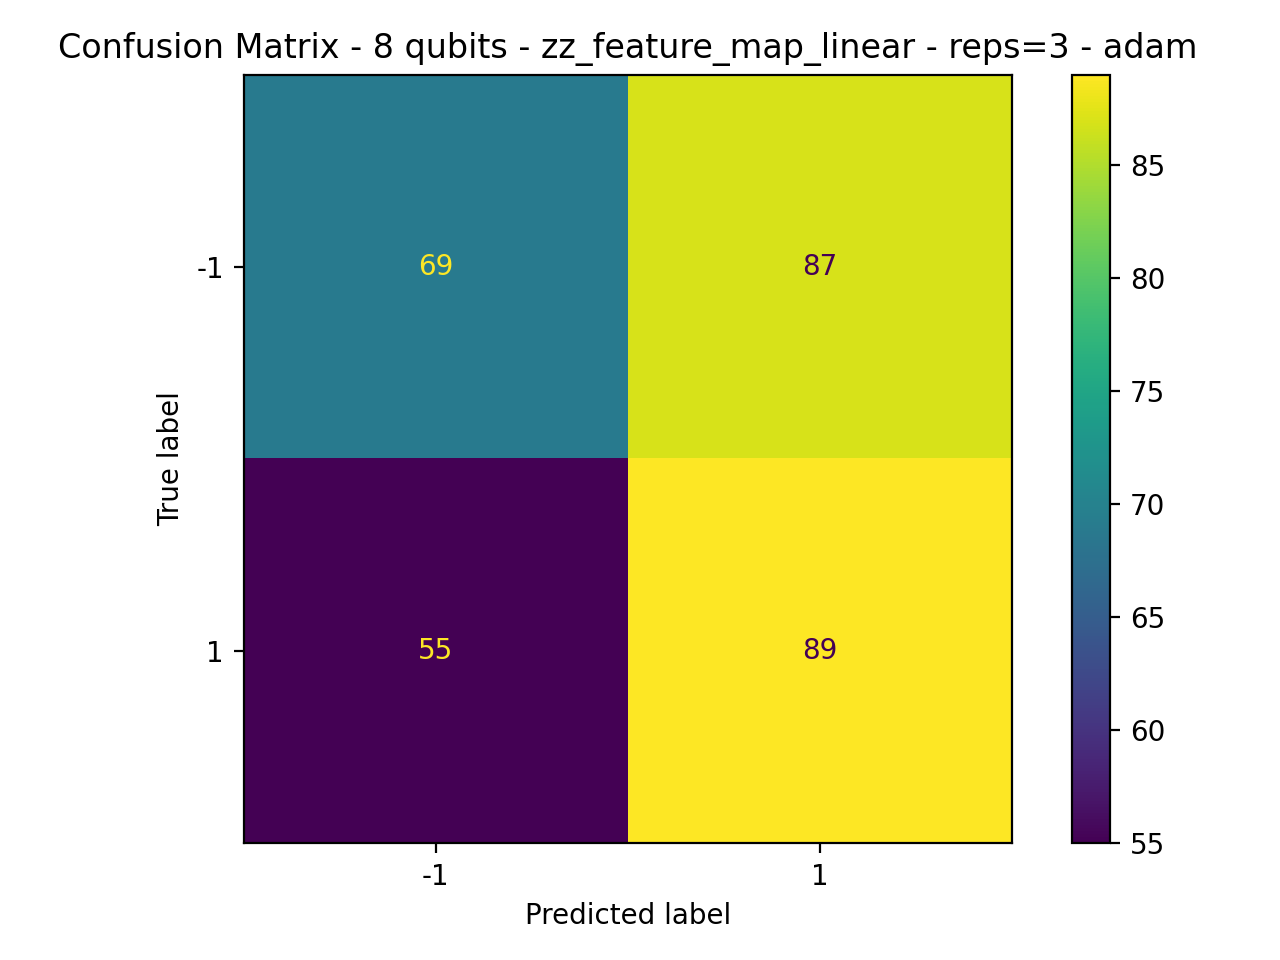

Values plotted in this chart, from the file beside it:
69, 87
55, 89
